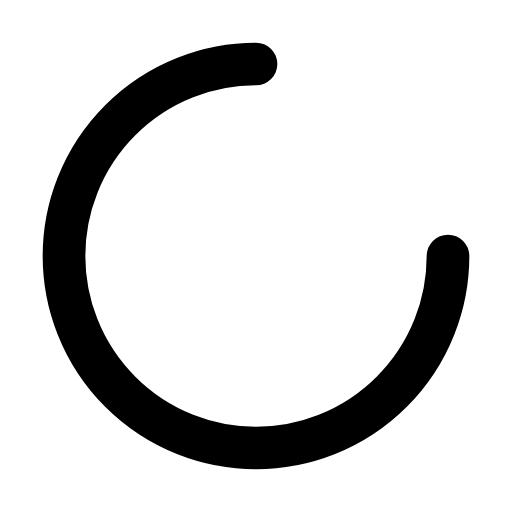
t = 0.00 s
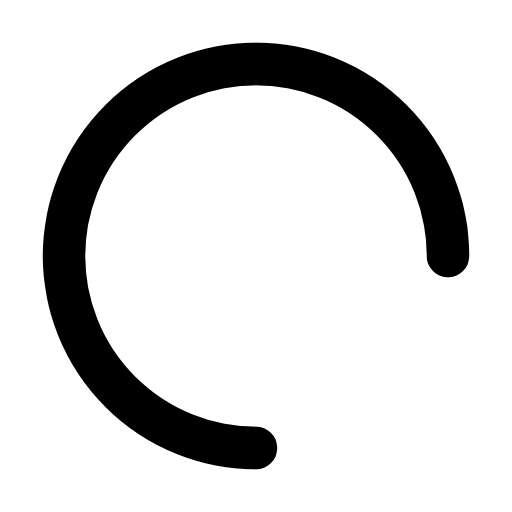
t = 0.20 s
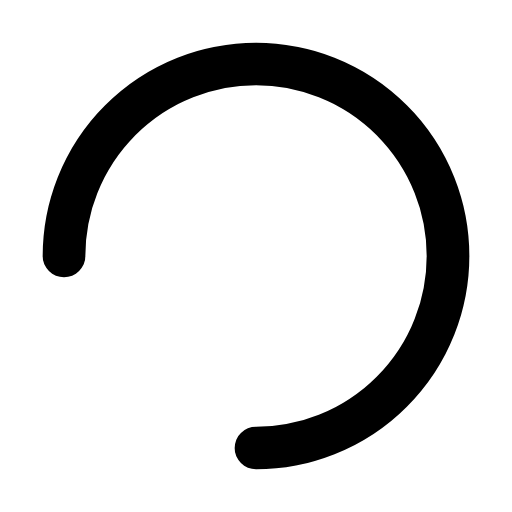
t = 0.40 s
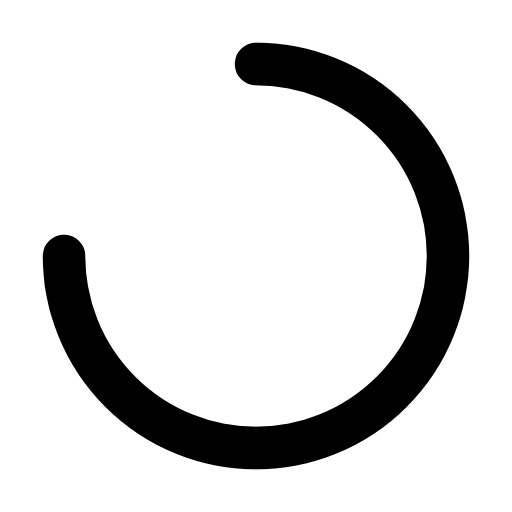
t = 0.60 s

The animated SVG that drew these frames (rendered in a browser with its animation timeline set to each time). Animation: 1 CSS @keyframes rule; one cycle of 0.80 s, repeats indefinitely.

<svg
  xmlns="http://www.w3.org/2000/svg"
  width="24"
  height="24"
  viewBox="0 0 24 24"
  fill="none"
  stroke="currentColor"
  stroke-width="2"
  stroke-linecap="round"
  stroke-linejoin="round"
>
  <!-- Based on @tabler/icons loader-2 (MIT). CSS rotation (DOMParser-inserted SMIL skips the first cycle). -->
  <style>
    .tw-spinner-rotator {
      transform-box: view-box;
      transform-origin: center;
      animation: tw-spinner-rotate 0.8s linear infinite;
    }
    @keyframes tw-spinner-rotate {
      to {
        transform: rotate(360deg);
      }
    }
  </style>
  <g class="tw-spinner-rotator">
    <path stroke="none" d="M0 0h24v24H0z" fill="none" />
    <path d="M12 3a9 9 0 1 0 9 9" />
  </g>
</svg>
